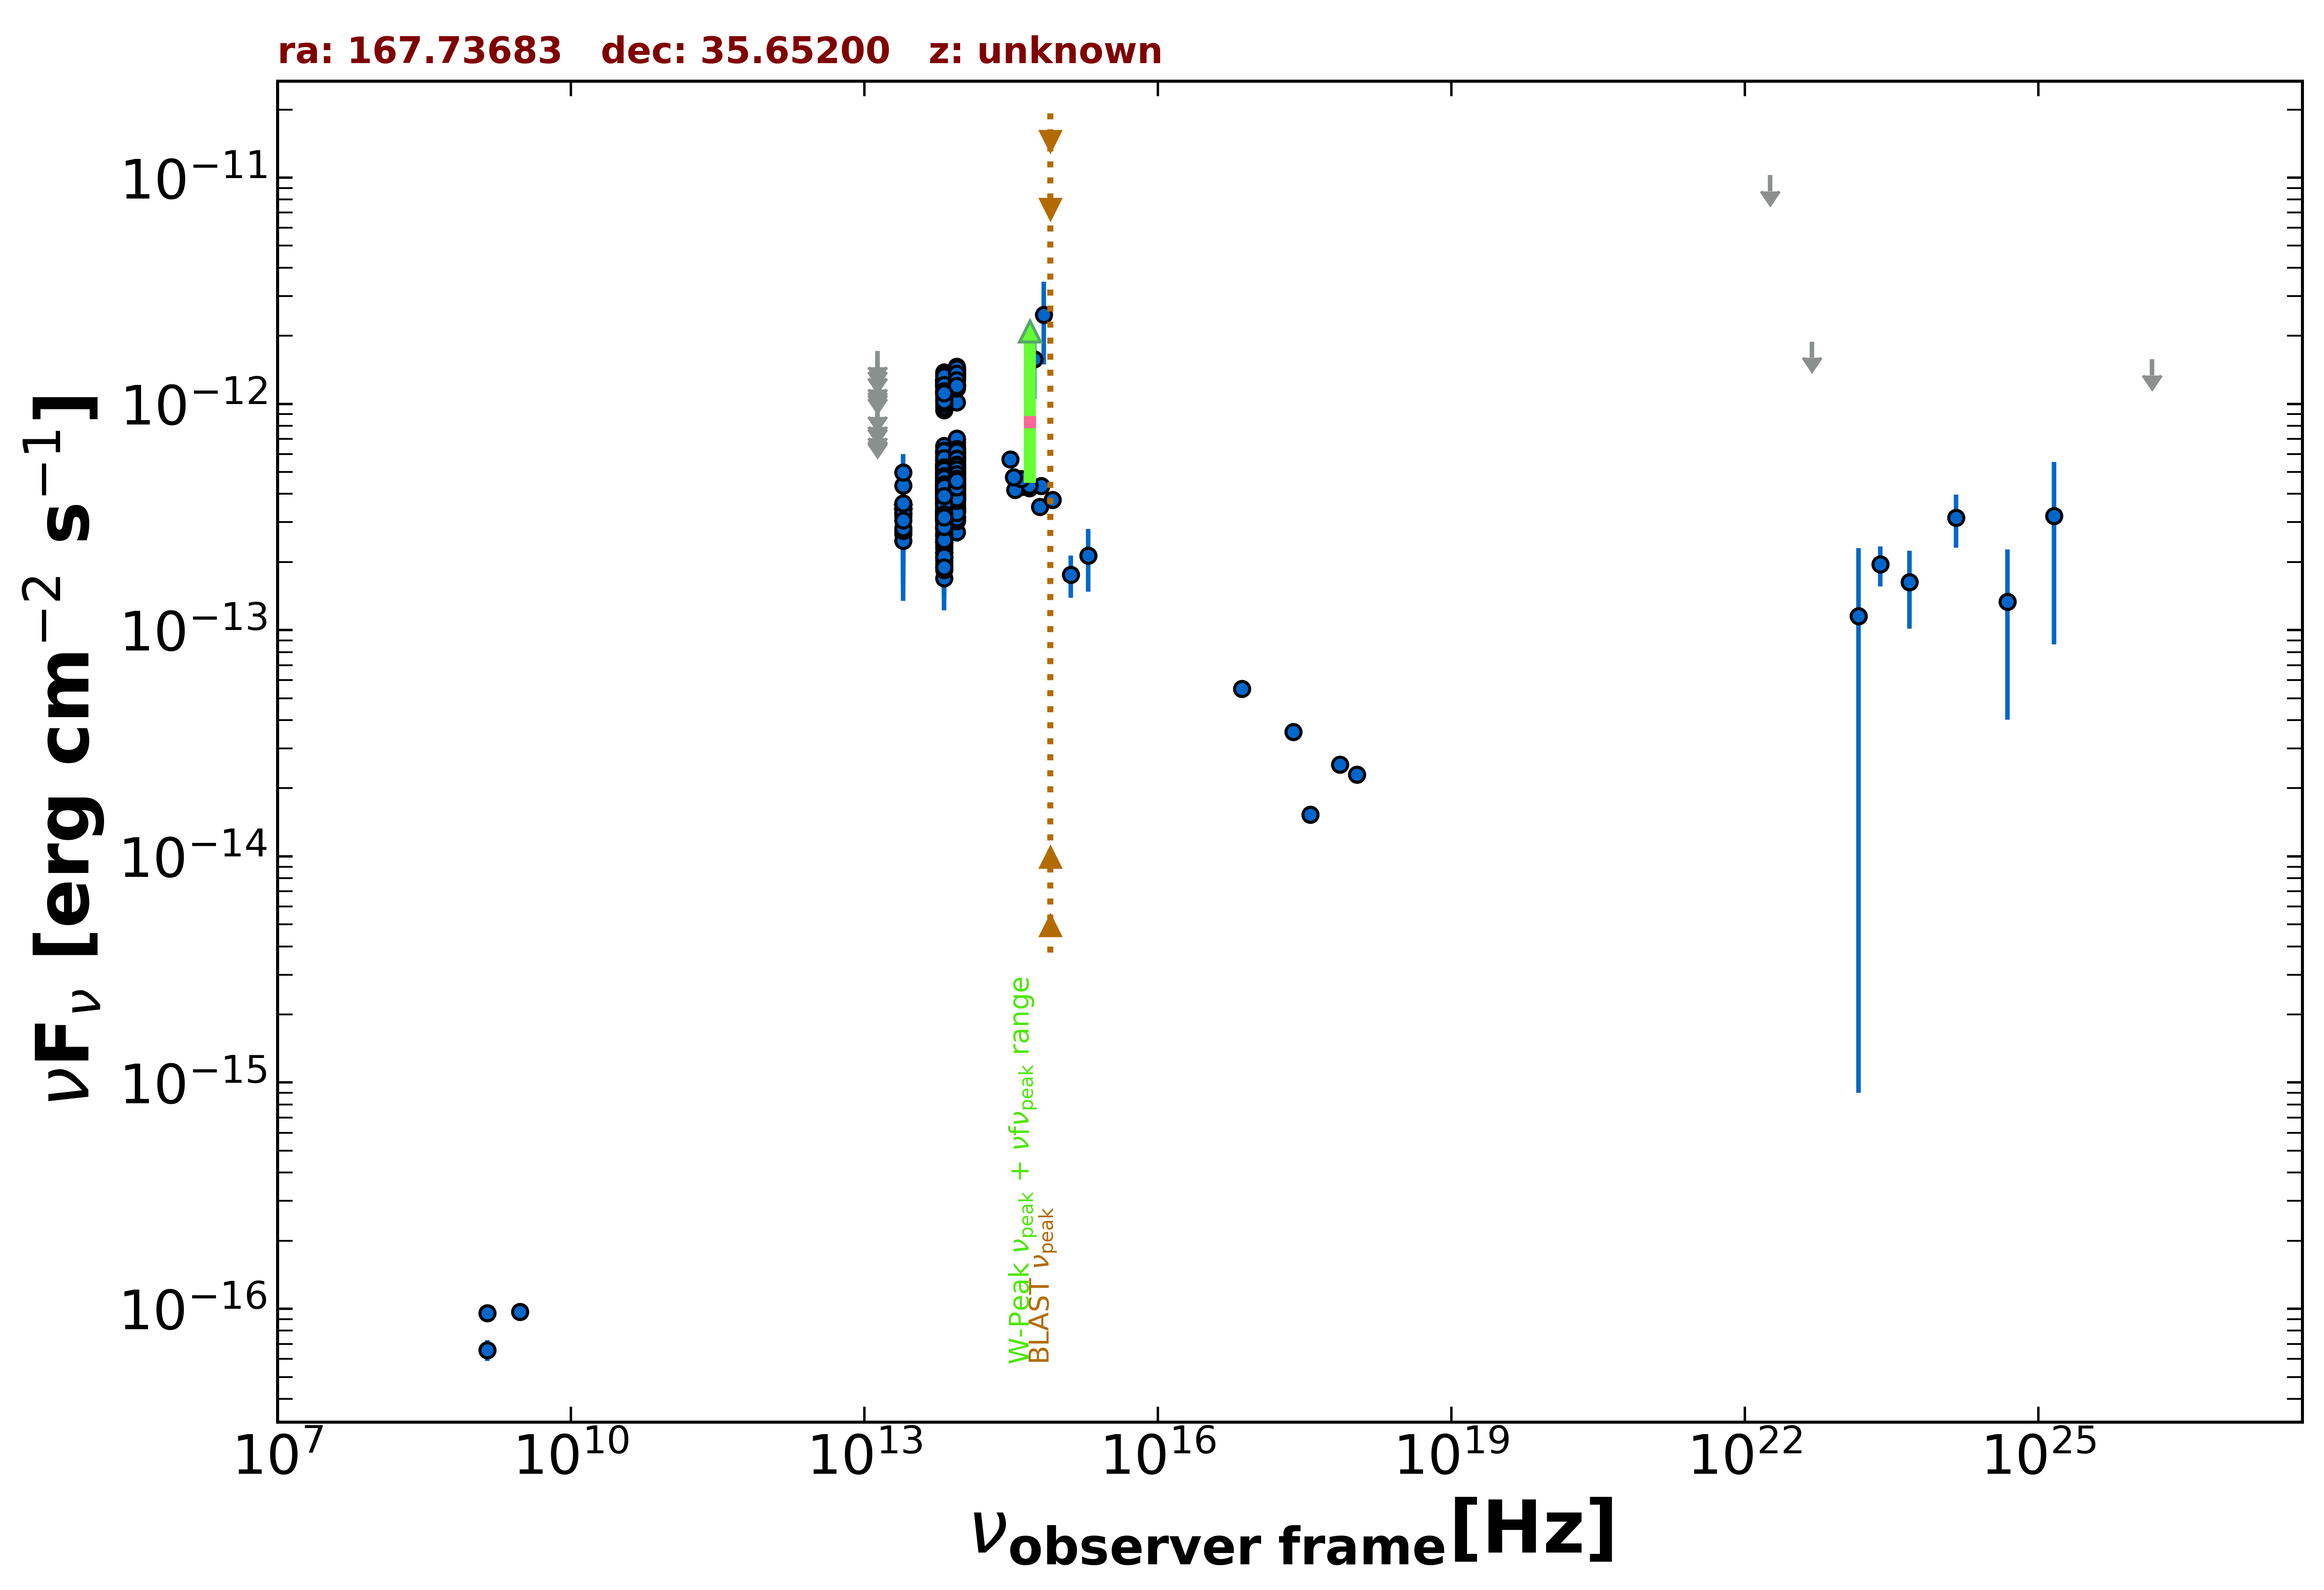

The data file committed next to this chart (first rows):
freq., flux, err_flux, MJD_start, MJD_end, flag, catalog, reference
1.400e+09, 9.590e-17, 2.620e-18, 55000, 55000, , FIRST, White et al. 1997  ApJ  475 479
1.400e+09, 6.580e-17, 7.000e-18, 55000, 55000, , NVSS, Condon et al. 1998  AJ  115  1693
3.000e+09, 9.678e-17, 7.540e-18, 55000, 55000, , VLASSQL, Gordon et al. 2021  ApJS  255  30
2.418e+17, 3.547e-14, 0.000e+00, 55000, 55000, , Chandra-CSC2, Evans et al. 2010  ApJS  189  37
1.088e+18, 2.297e-14, 0.000e+00, 55000, 55000, , Chandra-CSC2, Evans et al. 2010  ApJS  189  37
3.627e+17, 1.529e-14, 0.000e+00, 55000, 55000, , Chandra-CSC2, Evans et al. 2010  ApJS  189  37
7.253e+17, 2.541e-14, 0.000e+00, 55000, 55000, , Chandra-CSC2, Evans et al. 2010  ApJS  189  37
7.253e+16, 5.512e-14, 0.000e+00, 55000, 55000, , Chandra-CSC2, Evans et al. 2010  ApJS  189  37
8.817e+13, 6.987e-13, 3.050e-15, 55000, 55000, , UNWISE, Schlafly et al. 2019  ApJS  240  30
6.517e+13, 6.047e-13, 4.150e-15, 55000, 55000, , UNWISE, Schlafly et al. 2019  ApJS  240  30
8.817e+13, 4.513e-13, 1.165e-14, 55000, 55000, , WISE, Wright et al. 2010  AJ  140  1868
6.517e+13, 3.853e-13, 1.135e-14, 55000, 55000, , WISE, Wright et al. 2010  AJ  140  1868
2.498e+13, 3.194e-13, 3.445e-14, 55000, 55000, , WISE, Wright et al. 2010  AJ  140  1868
1.363e+13, 3.795e-13, 1.230e-13, 55000, 55000, , WISE, Wright et al. 2010  AJ  140  1868
8.817e+13, 4.306e-13, 2.700e-14, 57159, 57159, , NEOWISE, Mainzer et al. 2014  ApJ  792  30
6.517e+13, 3.072e-13, 3.740e-14, 57159, 57159, , NEOWISE, Mainzer et al. 2014  ApJ  792  30
8.817e+13, 4.048e-13, 2.650e-14, 57158, 57158, , NEOWISE, Mainzer et al. 2014  ApJ  792  30
6.517e+13, 3.886e-13, 3.545e-14, 57158, 57158, , NEOWISE, Mainzer et al. 2014  ApJ  792  30
8.817e+13, 3.891e-13, 3.985e-14, 57158, 57158, , NEOWISE, Mainzer et al. 2014  ApJ  792  30
6.517e+13, 4.441e-13, 4.220e-14, 57158, 57158, , NEOWISE, Mainzer et al. 2014  ApJ  792  30
8.817e+13, 4.480e-13, 2.725e-14, 57158, 57158, , NEOWISE, Mainzer et al. 2014  ApJ  792  30
6.517e+13, 2.605e-13, 4.070e-14, 57158, 57158, , NEOWISE, Mainzer et al. 2014  ApJ  792  30
8.817e+13, 4.414e-13, 3.340e-14, 57159, 57159, , NEOWISE, Mainzer et al. 2014  ApJ  792  30
6.517e+13, 4.017e-13, 3.705e-14, 57159, 57159, , NEOWISE, Mainzer et al. 2014  ApJ  792  30
8.817e+13, 4.682e-13, 2.675e-14, 57159, 57159, , NEOWISE, Mainzer et al. 2014  ApJ  792  30
6.517e+13, 4.719e-13, 5.225e-14, 57159, 57159, , NEOWISE, Mainzer et al. 2014  ApJ  792  30
8.817e+13, 4.730e-13, 3.095e-14, 57159, 57159, , NEOWISE, Mainzer et al. 2014  ApJ  792  30
6.517e+13, 3.783e-13, 3.350e-14, 57159, 57159, , NEOWISE, Mainzer et al. 2014  ApJ  792  30
8.817e+13, 4.805e-13, 2.700e-14, 57158, 57158, , NEOWISE, Mainzer et al. 2014  ApJ  792  30
6.517e+13, 2.678e-13, 5.815e-14, 57158, 57158, , NEOWISE, Mainzer et al. 2014  ApJ  792  30
8.817e+13, 3.884e-13, 3.115e-14, 57158, 57158, , NEOWISE, Mainzer et al. 2014  ApJ  792  30
6.517e+13, 3.969e-13, 3.515e-14, 57158, 57158, , NEOWISE, Mainzer et al. 2014  ApJ  792  30
8.817e+13, 4.414e-13, 2.725e-14, 57159, 57159, , NEOWISE, Mainzer et al. 2014  ApJ  792  30
6.517e+13, 4.428e-13, 4.580e-14, 57159, 57159, , NEOWISE, Mainzer et al. 2014  ApJ  792  30
8.817e+13, 4.212e-13, 2.835e-14, 57158, 57158, , NEOWISE, Mainzer et al. 2014  ApJ  792  30
6.517e+13, 4.245e-13, 4.230e-14, 57158, 57158, , NEOWISE, Mainzer et al. 2014  ApJ  792  30
8.817e+13, 4.476e-13, 2.600e-14, 57158, 57158, , NEOWISE, Mainzer et al. 2014  ApJ  792  30
6.517e+13, 3.576e-13, 6.490e-14, 57158, 57158, , NEOWISE, Mainzer et al. 2014  ApJ  792  30
8.817e+13, 3.974e-13, 2.745e-14, 57158, 57158, , NEOWISE, Mainzer et al. 2014  ApJ  792  30
6.517e+13, 4.650e-13, 4.120e-14, 57158, 57158, , NEOWISE, Mainzer et al. 2014  ApJ  792  30
8.817e+13, 1.450e-12, 5.600e-14, 57719, 57719, , NEOWISE, Mainzer et al. 2014  ApJ  792  30
6.517e+13, 1.276e-12, 6.600e-14, 57719, 57719, , NEOWISE, Mainzer et al. 2014  ApJ  792  30
8.817e+13, 1.358e-12, 4.250e-14, 57719, 57719, , NEOWISE, Mainzer et al. 2014  ApJ  792  30
6.517e+13, 1.283e-12, 6.500e-14, 57719, 57719, , NEOWISE, Mainzer et al. 2014  ApJ  792  30
8.817e+13, 1.460e-12, 4.400e-14, 57719, 57719, , NEOWISE, Mainzer et al. 2014  ApJ  792  30
6.517e+13, 1.231e-12, 5.200e-14, 57719, 57719, , NEOWISE, Mainzer et al. 2014  ApJ  792  30
8.817e+13, 1.405e-12, 4.550e-14, 57719, 57719, , NEOWISE, Mainzer et al. 2014  ApJ  792  30
6.517e+13, 1.360e-12, 5.600e-14, 57719, 57719, , NEOWISE, Mainzer et al. 2014  ApJ  792  30
8.817e+13, 1.321e-12, 4.650e-14, 57719, 57719, , NEOWISE, Mainzer et al. 2014  ApJ  792  30
6.517e+13, 1.278e-12, 6.600e-14, 57719, 57719, , NEOWISE, Mainzer et al. 2014  ApJ  792  30
8.817e+13, 1.279e-12, 4.150e-14, 57718, 57718, , NEOWISE, Mainzer et al. 2014  ApJ  792  30
6.517e+13, 1.250e-12, 5.750e-14, 57718, 57718, , NEOWISE, Mainzer et al. 2014  ApJ  792  30
8.817e+13, 1.397e-12, 4.250e-14, 57719, 57719, , NEOWISE, Mainzer et al. 2014  ApJ  792  30
6.517e+13, 1.272e-12, 5.650e-14, 57719, 57719, , NEOWISE, Mainzer et al. 2014  ApJ  792  30
8.817e+13, 1.391e-12, 4.350e-14, 57719, 57719, , NEOWISE, Mainzer et al. 2014  ApJ  792  30
6.517e+13, 1.186e-12, 6.950e-14, 57719, 57719, , NEOWISE, Mainzer et al. 2014  ApJ  792  30
8.817e+13, 4.953e-13, 2.965e-14, 56990, 56990, , NEOWISE, Mainzer et al. 2014  ApJ  792  30
6.517e+13, 3.843e-13, 4.580e-14, 56990, 56990, , NEOWISE, Mainzer et al. 2014  ApJ  792  30
8.817e+13, 5.629e-13, 3.010e-14, 56990, 56990, , NEOWISE, Mainzer et al. 2014  ApJ  792  30
6.517e+13, 4.937e-13, 5.425e-14, 56990, 56990, , NEOWISE, Mainzer et al. 2014  ApJ  792  30
... 585 more rows
